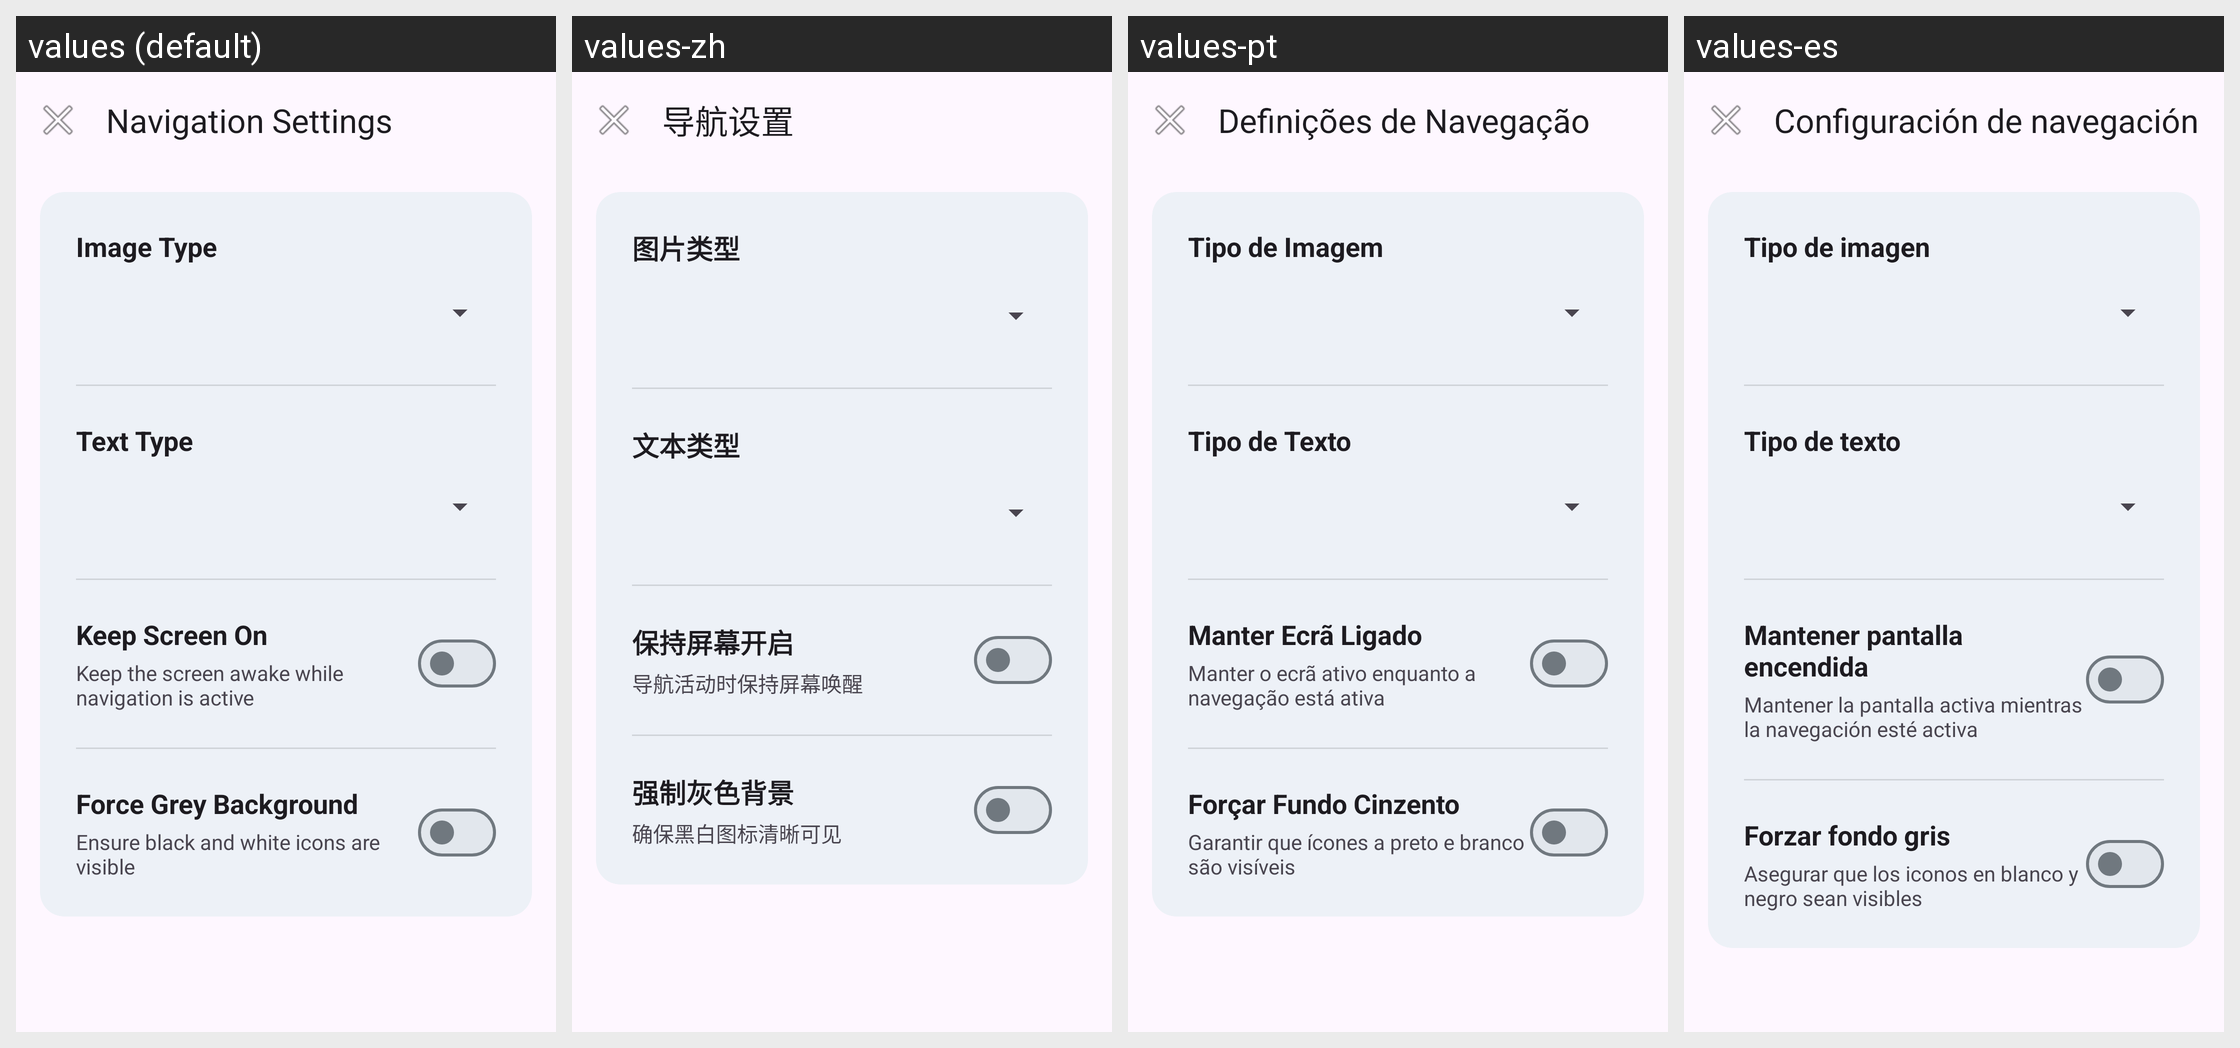

Locale-by-locale string values for the Android screen shown in this grid:
Android screen res/layout/activity_navigation_settings.xml rendered under 4 locales, left to right: values (default), values-zh, values-pt, values-es. Device: Nexus 5 (rendered at 1080×1920; each locale shown at half size, 540×960, under a caption strip naming it); theme Theme.Smartwatch.
Other locales in the repository, not shown: values-nb.
Strings drawn on this screen, with the default value and each locale's value (text and hints the layout hard-codes, and strings that could not be matched under every locale, appear in the picture but are not listed):

nav_settings_title
  values: Navigation Settings
  values-zh: 导航设置
  values-pt: Definições de Navegação
  values-es: Configuración de navegación

nav_image_type
  values: Image Type
  values-zh: 图片类型
  values-pt: Tipo de Imagem
  values-es: Tipo de imagen

nav_text_type
  values: Text Type
  values-zh: 文本类型
  values-pt: Tipo de Texto
  values-es: Tipo de texto

nav_keep_screen_on
  values: Keep Screen On
  values-zh: 保持屏幕开启
  values-pt: Manter Ecrã Ligado
  values-es: Mantener pantalla encendida

nav_keep_screen_on_desc
  values: Keep the screen awake while navigation is active
  values-zh: 导航活动时保持屏幕唤醒
  values-pt: Manter o ecrã ativo enquanto a navegação está ativa
  values-es: Mantener la pantalla activa mientras la navegación esté activa

nav_force_grey_bg
  values: Force Grey Background
  values-zh: 强制灰色背景
  values-pt: Forçar Fundo Cinzento
  values-es: Forzar fondo gris

nav_force_grey_bg_desc
  values: Ensure black and white icons are visible
  values-zh: 确保黑白图标清晰可见
  values-pt: Garantir que ícones a preto e branco são visíveis
  values-es: Asegurar que los iconos en blanco y negro sean visibles
